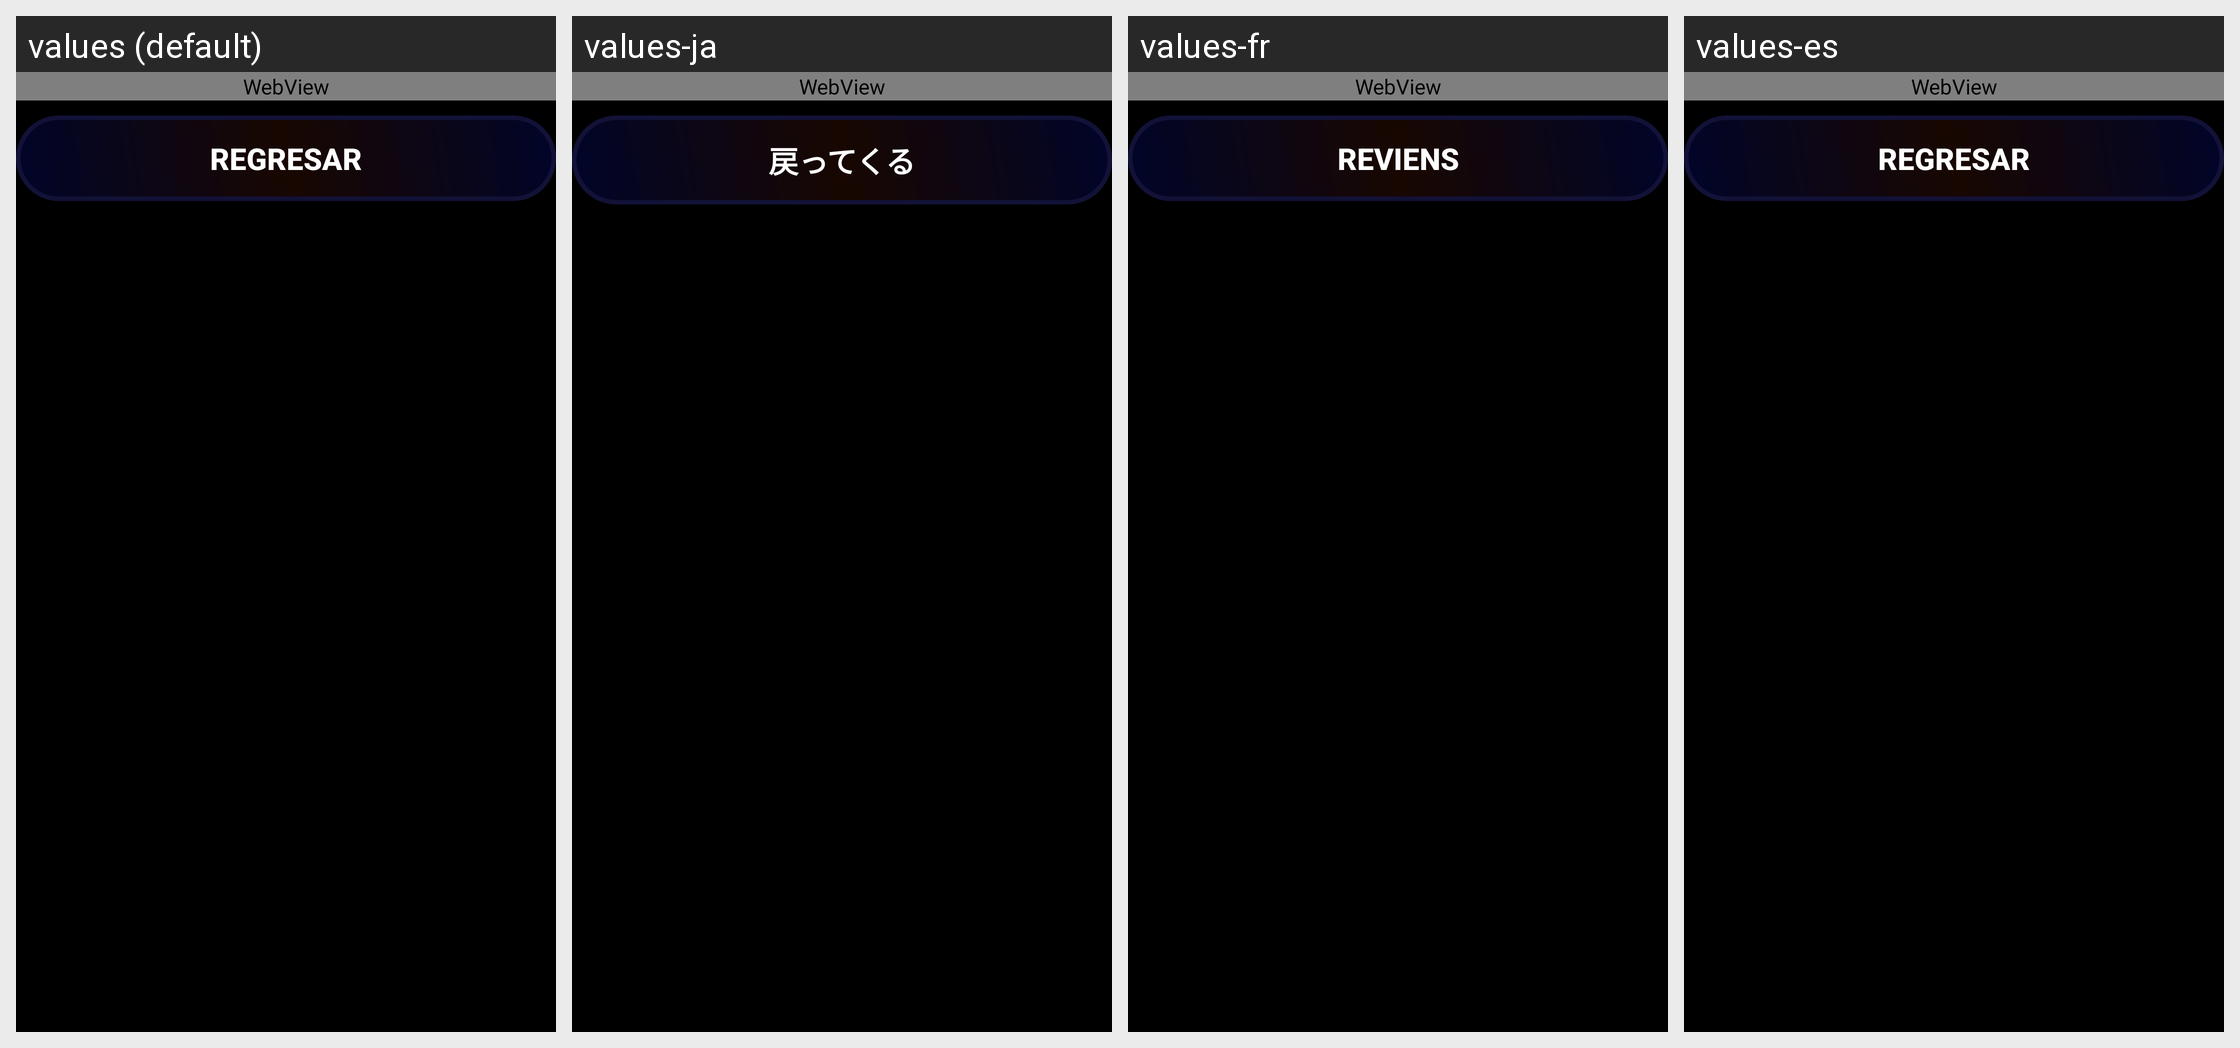

This grid shows one Android layout under several languages. Give, for every string resource on the screen, its name, the default text and each shown locale's text.
Android screen res/layout/activity_webtipos.xml rendered under 4 locales, left to right: values (default), values-ja, values-fr, values-es. Device: Nexus 5 (rendered at 1080×1920; each locale shown at half size, 540×960, under a caption strip naming it); theme AppTheme.
Other locales in the repository, not shown: values-en.
Strings drawn on this screen, with the default value and each locale's value (text and hints the layout hard-codes, and strings that could not be matched under every locale, appear in the picture but are not listed):

cargando
  values: Cargando...
  values-ja: 読み込み中...
  values-fr: Chargement...
  values-es: Cargando...

regr
  values: regresar
  values-ja: 戻ってくる
  values-fr: reviens
  values-es: regresar
